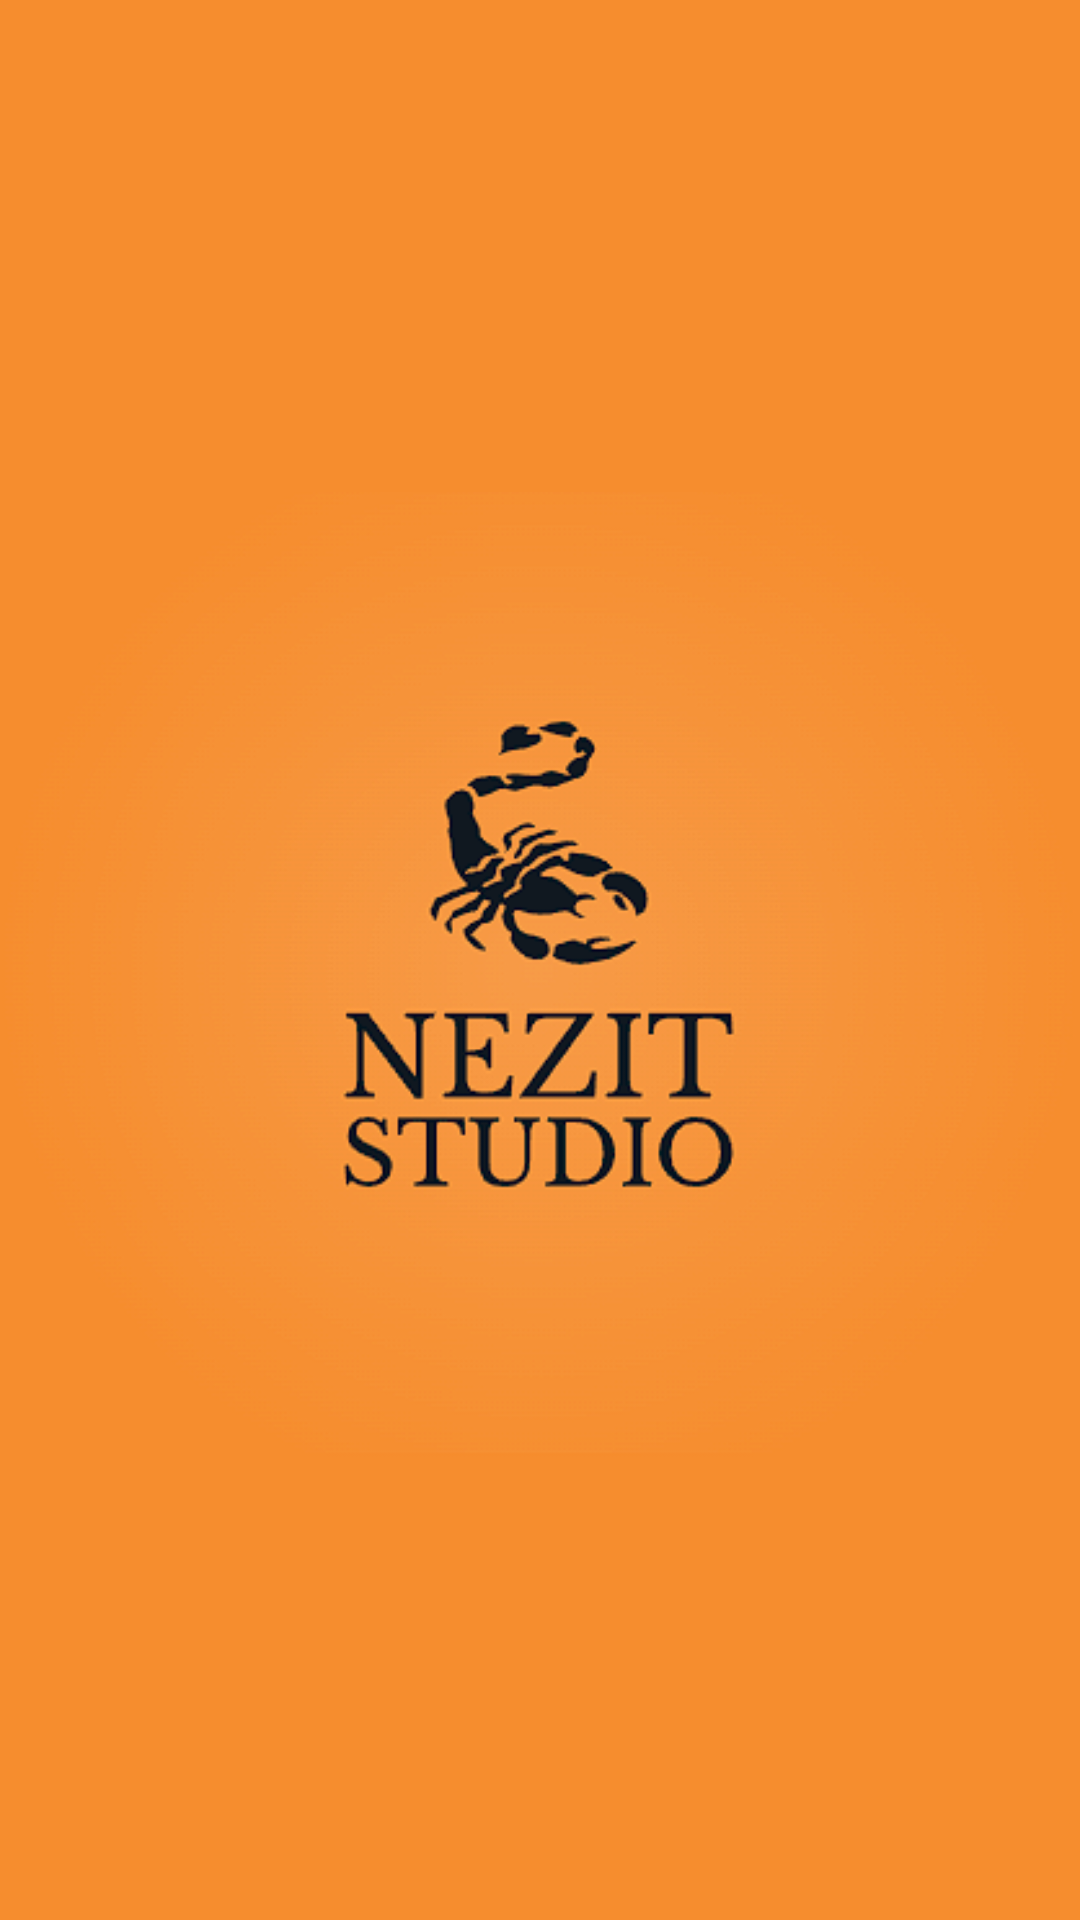

Write the Android layout XML for this screen, with the resource values it uses.
<!-- AndroidManifest.xml: application theme Theme.Historias -->
<!-- res/layout/activity_main.xml -->
<?xml version="1.0" encoding="utf-8"?>
<androidx.constraintlayout.widget.ConstraintLayout xmlns:android="http://schemas.android.com/apk/res/android"
    xmlns:app="http://schemas.android.com/apk/res-auto"
    xmlns:tools="http://schemas.android.com/tools"
    android:layout_width="match_parent"
    android:layout_height="match_parent"
    tools:context=".MainActivity"
    android:background="#F68D2E">

    <ImageView
        android:id="@+id/imageView"
        android:layout_width="wrap_content"
        android:layout_height="wrap_content"
        app:srcCompat="@drawable/logo2"
        app:layout_constraintBottom_toBottomOf="parent"
        app:layout_constraintEnd_toEndOf="parent"
        app:layout_constraintStart_toStartOf="parent"
        app:layout_constraintTop_toTopOf="parent"
        app:layout_constraintVertical_bias="0.571"
        android:contentDescription="logo 'Nezit strudio'"/>

</androidx.constraintlayout.widget.ConstraintLayout>
<!-- resources referenced by this layout -->
<resources>
  <!-- drawable logo2: png bitmap (drawable, 109399 bytes) -->
  <style name="Theme.Historias" parent="Base.Theme.Historias" />
  <style name="Base.Theme.Historias" parent="Theme.Material3.DayNight.NoActionBar">
          
          <item name="colorPrimary">#460B4F</item>
      </style>
</resources>
